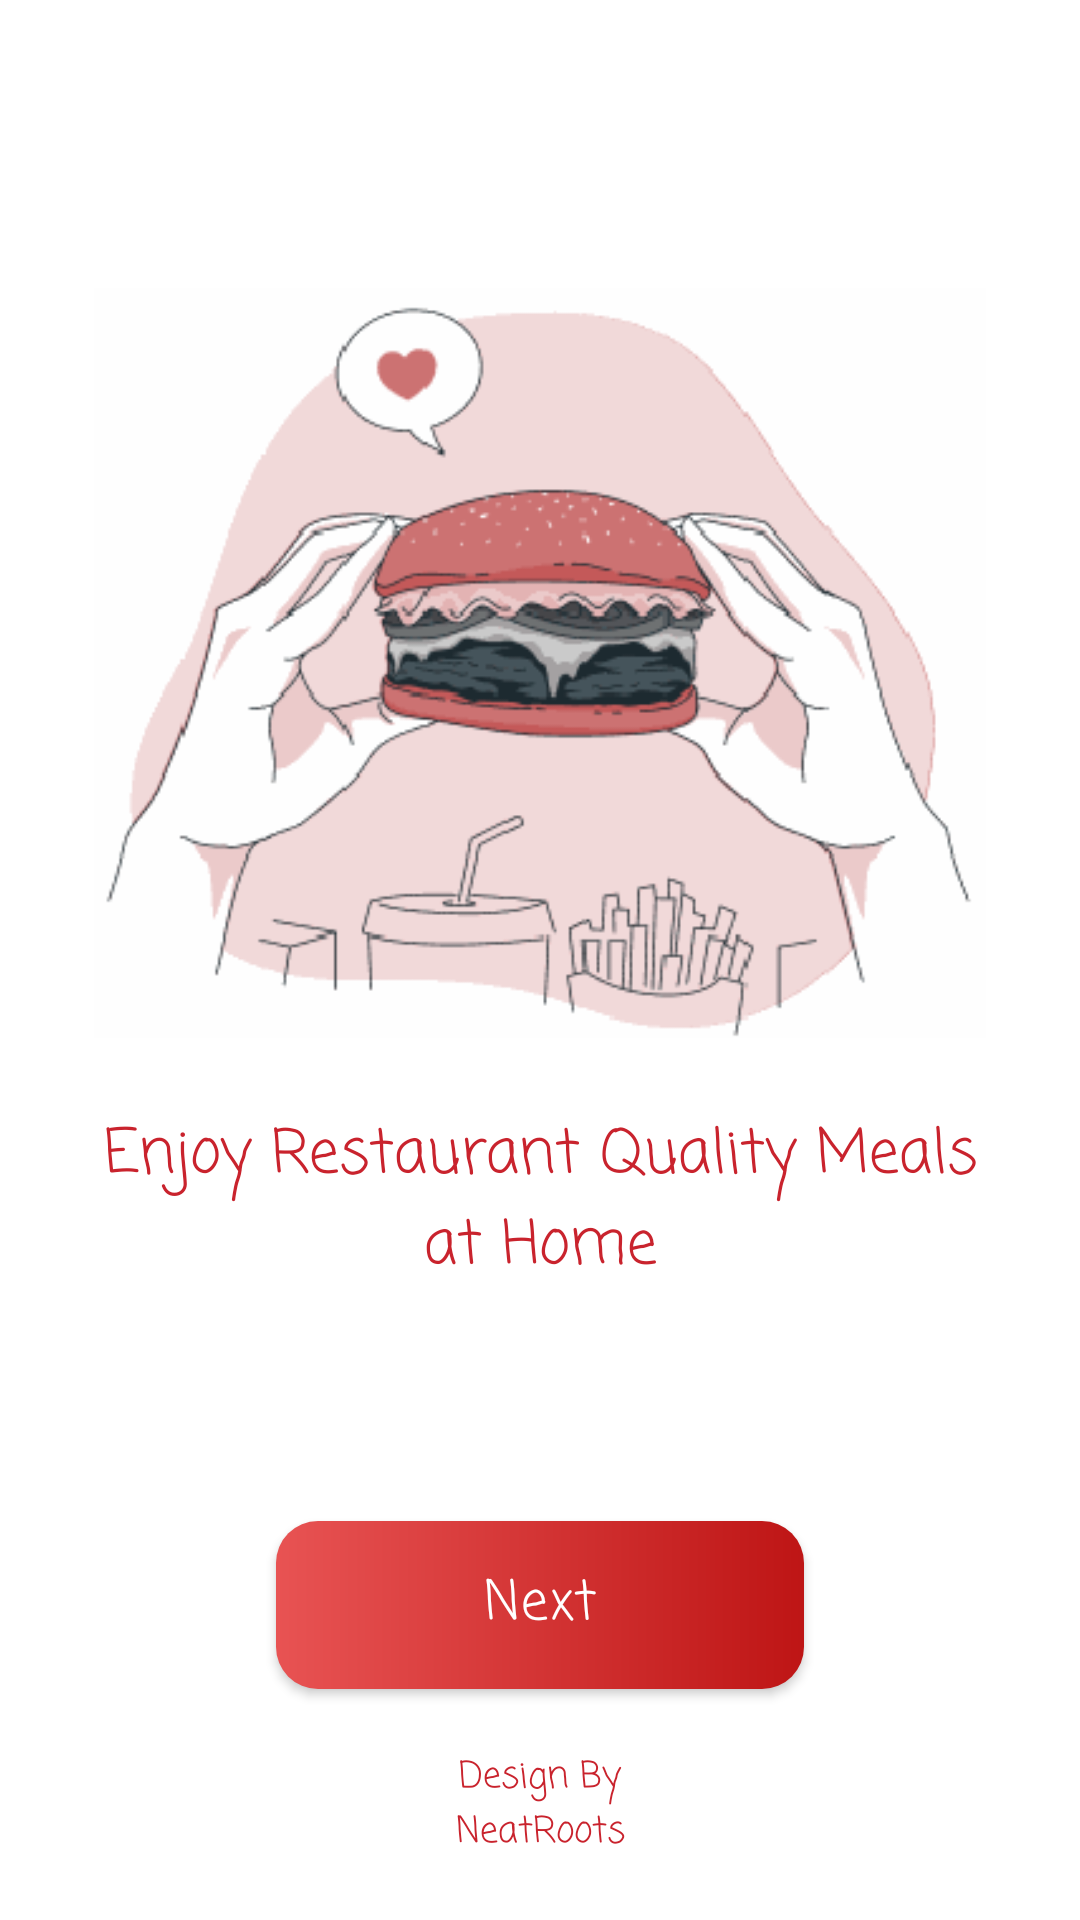

This screen was rendered from an Android layout file. Write that file and the resources it references.
<!-- AndroidManifest.xml: application theme Theme.MyApplication -->
<!-- res/layout/activity_main.xml -->
<?xml version="1.0" encoding="utf-8"?>
<androidx.core.widget.NestedScrollView xmlns:android="http://schemas.android.com/apk/res/android"
    xmlns:app="http://schemas.android.com/apk/res-auto"
    xmlns:tools="http://schemas.android.com/tools"
    android:id="@+id/main"
    android:layout_width="match_parent"
    android:layout_height="match_parent"
    android:fillViewport="true"
    android:clipToPadding="true"
    tools:context=".MainActivity">

    <androidx.constraintlayout.widget.ConstraintLayout
        android:layout_width="match_parent"
        android:layout_height="wrap_content"
        android:paddingHorizontal="28dp"
        android:paddingTop="32dp"
        android:paddingBottom="20dp">

        <LinearLayout
            android:id="@+id/welcomeContent"
            android:layout_width="0dp"
            android:layout_height="wrap_content"
            android:layout_marginTop="64dp"
            android:gravity="center_horizontal"
            android:orientation="vertical"
            app:layout_constraintWidth_max="400dp"
            app:layout_constraintStart_toStartOf="parent"
            app:layout_constraintEnd_toEndOf="parent"
            app:layout_constraintTop_toTopOf="parent">

            <ImageView
                android:layout_width="match_parent"
                android:layout_height="250dp"
                android:adjustViewBounds="true"
                android:importantForAccessibility="no"
                android:scaleType="fitCenter"
                android:src="@drawable/food_welcome" />

            <TextView
                android:layout_width="match_parent"
                android:layout_height="wrap_content"
                android:layout_marginTop="24dp"
                android:fontFamily="casual"
                android:gravity="center"
                android:text="@string/welcome_message"
                android:textColor="@color/brand_red"
                android:textSize="20sp" />
        </LinearLayout>

        <androidx.appcompat.widget.AppCompatButton
            android:id="@+id/nextButton"
            android:layout_width="176dp"
            android:layout_height="56dp"
            android:layout_marginTop="64dp"
            android:layout_marginBottom="20dp"
            android:background="@drawable/bg_primary_button"
            android:backgroundTint="@null"
            android:fontFamily="casual"
            android:text="@string/next"
            android:textAllCaps="false"
            android:textColor="@color/white"
            android:textSize="18sp"
            app:layout_constraintStart_toStartOf="parent"
            app:layout_constraintEnd_toEndOf="parent"
            app:layout_constraintTop_toBottomOf="@id/welcomeContent"
            app:layout_constraintBottom_toTopOf="@id/designCredit"
            app:layout_constraintVertical_bias="1" />

        <TextView
            android:id="@+id/designCredit"
            android:layout_width="wrap_content"
            android:layout_height="wrap_content"
            android:fontFamily="casual"
            android:gravity="center"
            android:text="@string/design_credit"
            android:textColor="@color/brand_red"
            android:textSize="12sp"
            app:layout_constraintStart_toStartOf="parent"
            app:layout_constraintEnd_toEndOf="parent"
            app:layout_constraintBottom_toBottomOf="parent" />
    </androidx.constraintlayout.widget.ConstraintLayout>
</androidx.core.widget.NestedScrollView>
<!-- resources referenced by this layout -->
<resources>
  <color name="brand_red">#C9232D</color>
  <color name="white">#FFFFFFFF</color>
  <!-- drawable bg_primary_button (drawable) -->
  <ripple xmlns:android="http://schemas.android.com/apk/res/android" android:color="#33FFFFFF">
      <item>
          <shape android:shape="rectangle">
              <corners android:radius="14dp" />
              <gradient android:angle="0" android:startColor="@color/brand_red_light" android:endColor="@color/brand_red_dark" />
          </shape>
      </item>
  </ripple>
  <!-- drawable food_welcome: png bitmap (drawable-nodpi, 12478 bytes) -->
  <string name="design_credit">Design By\nNeatRoots</string>
  <string name="next">Next</string>
  <string name="welcome_message">Enjoy Restaurant Quality Meals\nat Home</string>
  <style name="Theme.MyApplication" parent="Base.Theme.MyApplication" />
  <color name="brand_red_light">#E85353</color>
  <color name="brand_red_dark">#BE1515</color>
  <style name="Base.Theme.MyApplication" parent="Theme.Material3.Light.NoActionBar">
          <item name="colorPrimary">@color/brand_red</item>
          <item name="colorOnPrimary">@color/white</item>
          <item name="colorSecondary">@color/brand_red</item>
          <item name="colorSurface">@color/white</item>
          <item name="colorOnSurface">@color/ink</item>
          <item name="android:colorBackground">@color/white</item>
          <item name="android:windowLightStatusBar">true</item>
          <item name="android:fontFamily">sans</item>
          <item name="android:windowActionModeOverlay">true</item>
      </style>
  <color name="ink">#27202A</color>
</resources>
